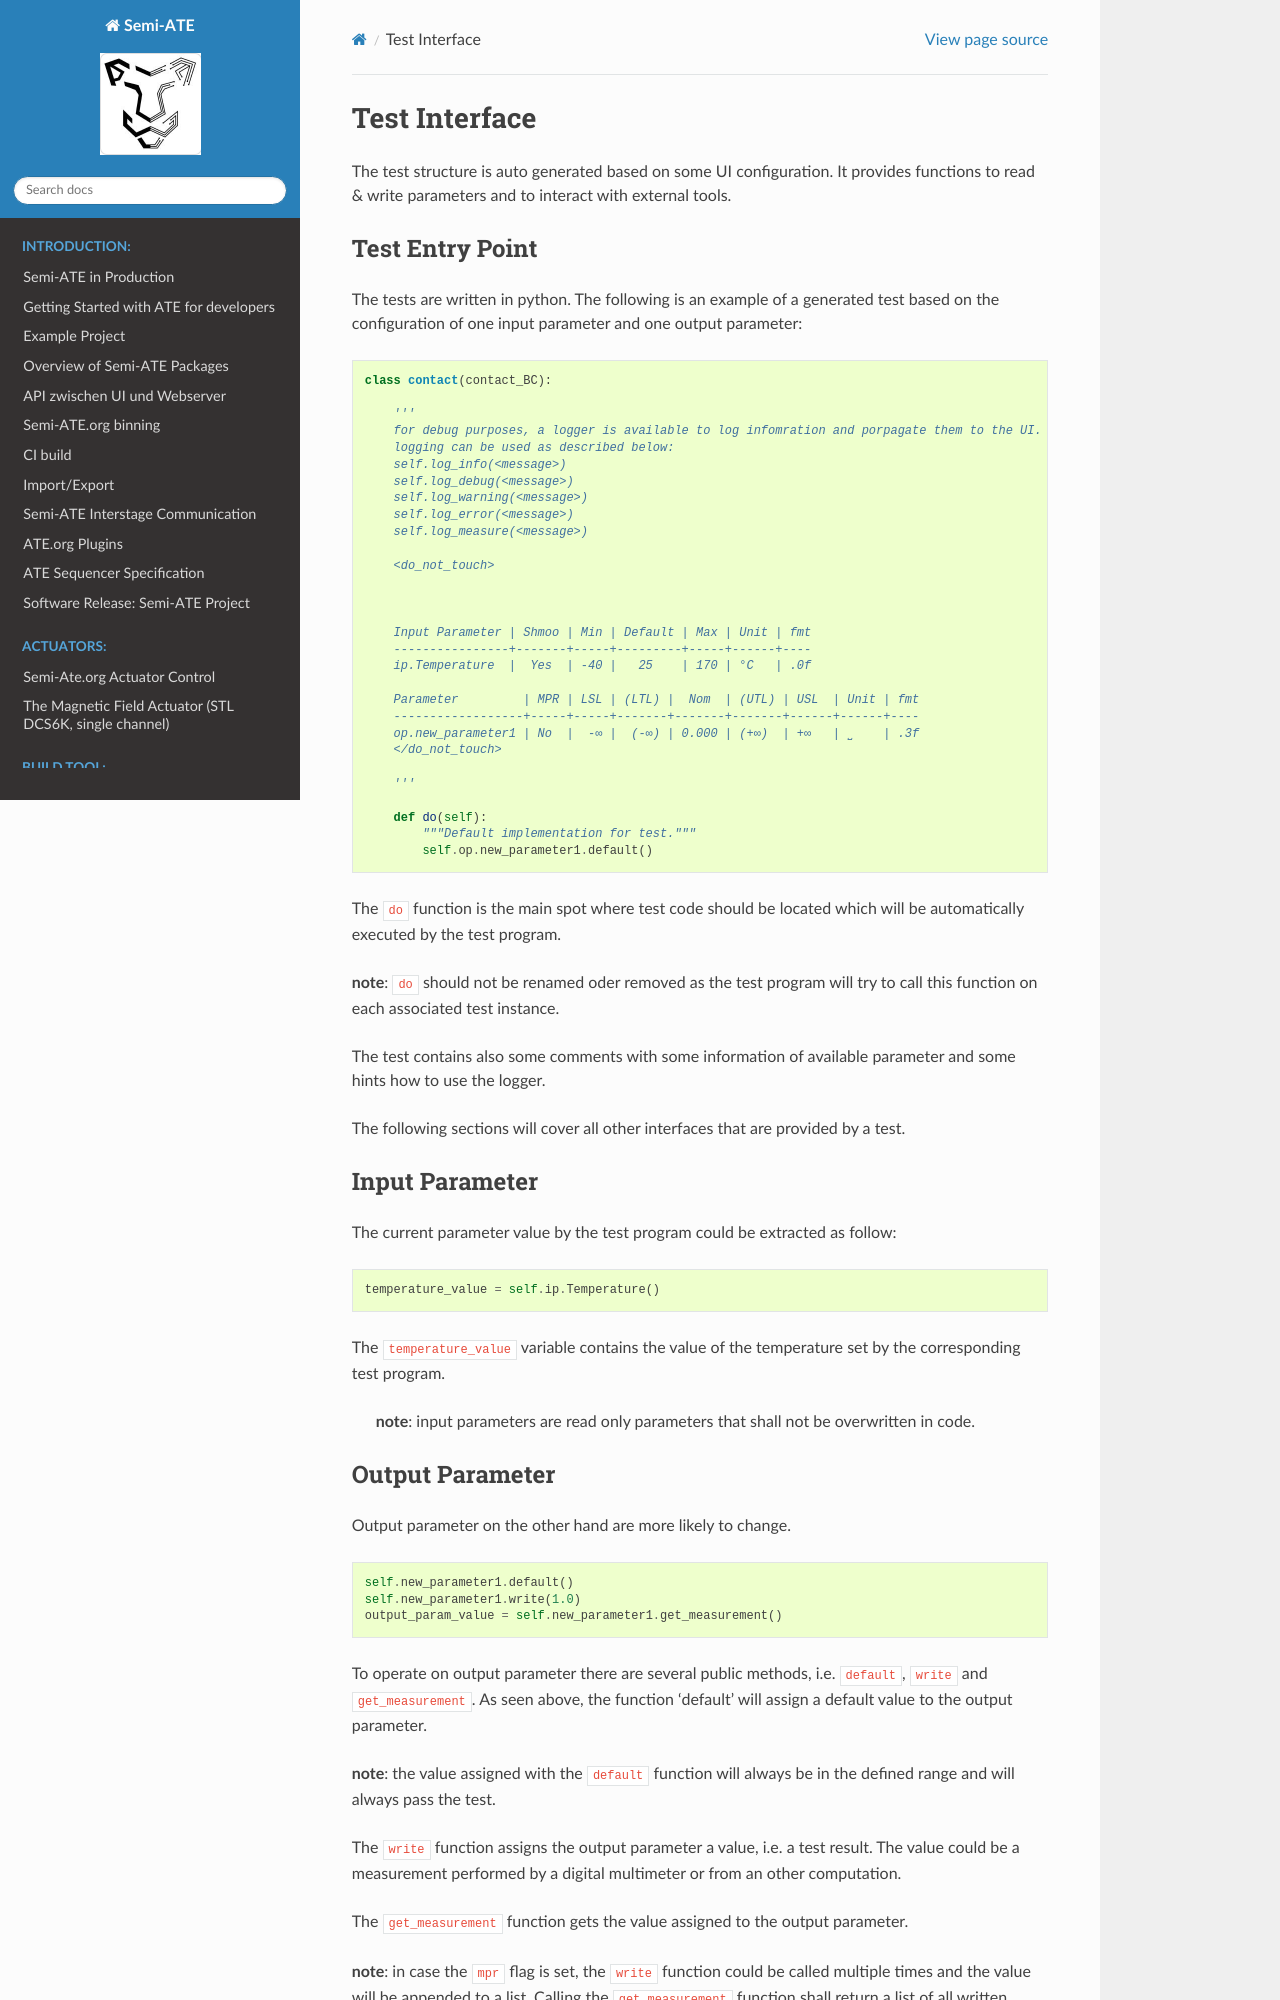

repository: Semi-ATE/Semi-ATE · page: developmentProcess/TestInterface.html · generator: sphinx

# Test Interface

The test structure is auto generated based on some UI configuration. It provides functions to read & write parameters and to interact with external tools.

## Test Entry Point

The tests are written in python.
The following is an example of a generated test based on the configuration of one input parameter and one output parameter:

```python
class contact(contact_BC):

    '''
    for debug purposes, a logger is available to log infomration and porpagate them to the UI.
    logging can be used as described below:
    self.log_info(<message>)
    self.log_debug(<message>)
    self.log_warning(<message>)
    self.log_error(<message>)
    self.log_measure(<message>)

    <do_not_touch>
    


    Input Parameter | Shmoo | Min | Default | Max | Unit | fmt
    ----------------+-------+-----+---------+-----+------+----
    ip.Temperature  |  Yes  | -40 |   25    | 170 | °C   | .0f

    Parameter         | MPR | LSL | (LTL) |  Nom  | (UTL) | USL  | Unit | fmt
    ------------------+-----+-----+-------+-------+-------+------+------+----
    op.new_parameter1 | No  |  -∞ |  (-∞) | 0.000 | (+∞)  | +∞   | ˽    | .3f
    </do_not_touch>

    '''

    def do(self):
        """Default implementation for test."""
        self.op.new_parameter1.default()
```

The `do` function is the main spot where test code should be located which will be automatically executed by the test program.

__note__: `do` should not be renamed oder removed as the test program will try to call this function on each associated test instance.

The test contains also some comments with some information of available parameter and some hints how to use the logger.

The following sections will cover all other interfaces that are provided by a test.

## Input Parameter

The current parameter value by the test program could be extracted as follow:

```python
temperature_value = self.ip.Temperature()
```

The `temperature_value` variable contains the value of the temperature set by the corresponding test program.

> __note__: input parameters are read only parameters that shall not be overwritten in code.
